Run: headless pygame with SDL's dummy video driver; simulated clock (each Clock.tick advances the game by its frame time, no real sleeping); random seed 0; keys injected as events and as key.get_pressed() state; mouse plan: one left click at the window centre at the start of phase 2, then a move to the lower-right quarter at the start of phase 3.
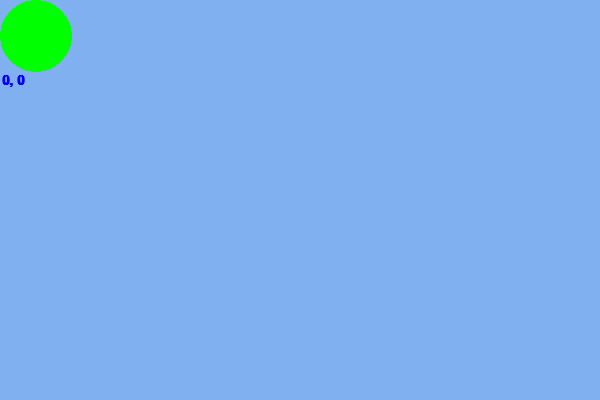
Frame 1 of 4 · flips 1–60 · no input
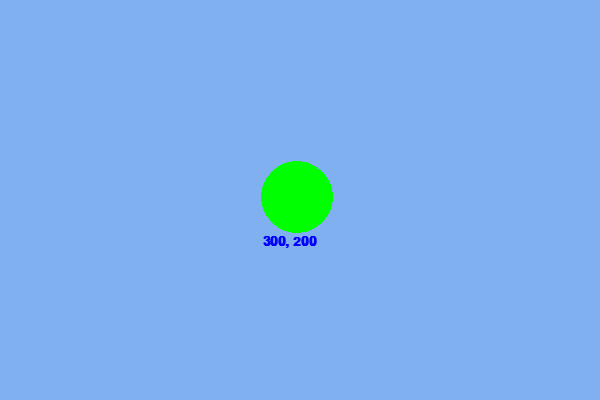
Frame 2 of 4 · flips 61–180 · clicked the window centre · tapped SPACE, RETURN · held RIGHT (→), D
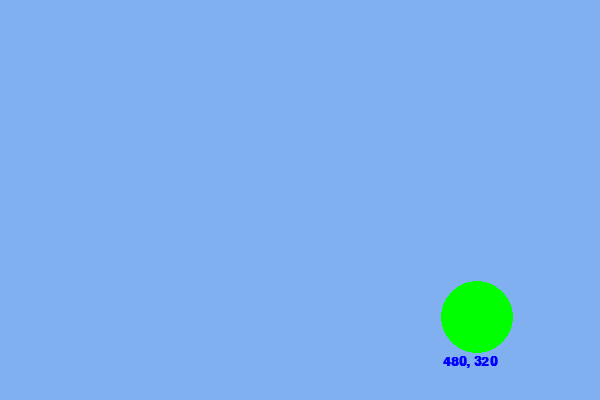
Frame 3 of 4 · flips 181–300 · moved the mouse to the lower-right quarter · held DOWN (↓), S
Frame 4 of 4 · flips 301–420 · held LEFT (←), A, UP (↑), W · screen unchanged from frame 3, image omitted

The pygame program that drew these frames:

import sys
import os
import pygame
from pygame.locals import Rect, QUIT

GREEN = (0, 255, 0)
BLUE  = (0, 0, 255)
BLACK = (0, 0, 0)
SPACE = 2
SCREEN = Rect(0, 0, 600, 400)

class Player(pygame.sprite.Sprite):
    # sprite for the Player
    def __init__(self, scr_rect):
        super().__init__()
        self.scr_rect = scr_rect
        self.image = pygame.Surface((72, 72)).convert()             # 72 x 72 の Surface 生成
        self.image.fill(BLACK)                                      # 黒で塗りつぶし
        pygame.draw.circle(self.image, GREEN, (36, 36), 36)         # 半径 36 の緑の円を Surface に描画
        self.image.set_colorkey(BLACK)                              # 透過色を黒に設定
        self.rect = self.image.get_rect()
        self.rect.center = (self.scr_rect.w // 2, self.scr_rect.h // 2)  # player 座標
        self.speed = 5
    def update(self):
        # マウスイベント処理（キャラクタの移動）
        x1, y1 = pygame.mouse.get_pos()
        self.rect.center = ((self.rect.centerx * 3 + x1) // 4,
                            (self.rect.centery * 3 + y1) // 4)     # player 座標
        self.rect.clamp_ip(self.scr_rect)        # ゲーム画面内のみで移動

def main():
    pygame.init()                                # pygame 初期化
    x, y = SCREEN.width//2, SCREEN.height//2
    screen = pygame.display.set_mode((SCREEN.width, SCREEN.height))  # ウィンドウサイズ（幅, 高）の指定
    pygame.display.set_caption("Pygame Sample")  # タイトル
    all_sprites = pygame.sprite.Group()
    player = Player(SCREEN)
    all_sprites.add(player)
    font = pygame.font.SysFont('Calibri', 20, True, False)  # size: 25, bold: True, italics: False
    while True:
        screen.fill((128, 176, 240, 0))  # 画面の背景色（RGB）
        all_sprites.update()
        all_sprites.draw(screen)
        x1, y1 = pygame.mouse.get_pos()  # マウス座標
        text = font.render(f'{x1}, {y1}', True, BLUE)
        screen.blit(text, [player.rect.x + SPACE, player.rect.y + player.rect.h + SPACE])
        pygame.time.wait(33)             # 更新間隔（ミリ秒） 30 FPS
        pygame.display.update()          # 画面更新
        for event in pygame.event.get(): # 終了処理
            if event.type == QUIT:
                pygame.quit()
                sys.exit()

if __name__ == "__main__":
    main()
